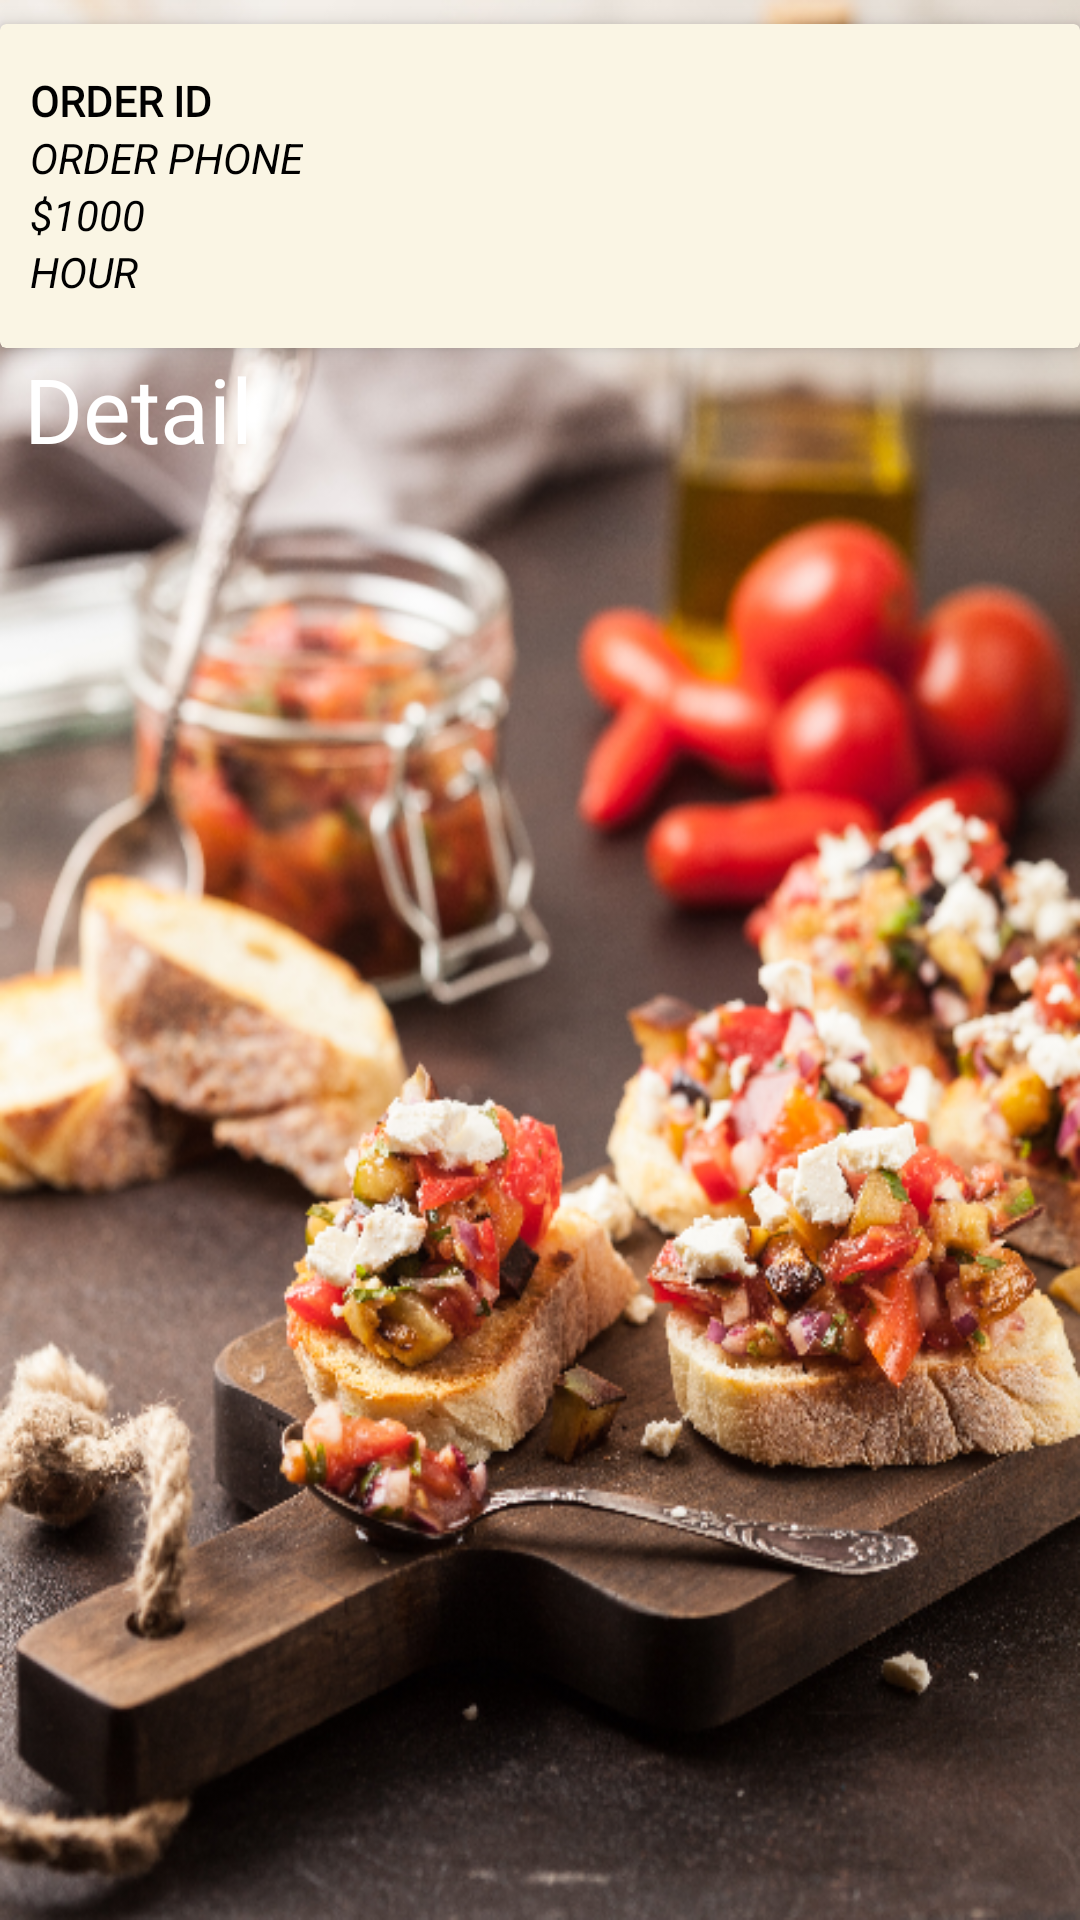

The Android layout XML behind this screen, and the referenced resources:
<!-- AndroidManifest.xml: application theme AppTheme -->
<!-- res/layout/activity_order_detail.xml -->
<?xml version="1.0" encoding="utf-8"?>
<RelativeLayout xmlns:android="http://schemas.android.com/apk/res/android"
    xmlns:app="http://schemas.android.com/apk/res-auto"
    xmlns:tools="http://schemas.android.com/tools"
    android:layout_width="match_parent"
    android:layout_height="match_parent"
    android:background="@drawable/background"
    tools:context=".OrderDetail">

    <androidx.cardview.widget.CardView
        android:id="@+id/order_info"
        android:layout_width="match_parent"
        android:layout_height="wrap_content"
        android:backgroundTint="#faf5e4"
        android:layout_marginTop="8dp"
        app:cardElevation="4dp"
        >

        <LinearLayout
            android:layout_marginTop="16dp"
            android:layout_marginBottom="16dp"
            android:orientation="horizontal"
            android:layout_gravity="center_vertical"

            android:layout_width="match_parent"
            android:layout_height="wrap_content">

            <LinearLayout
                android:layout_width="match_parent"
                android:layout_height="wrap_content"
                android:orientation="vertical">

                <TextView
                    android:id="@+id/order_id"
                    android:layout_width="wrap_content"
                    android:layout_height="wrap_content"
                    android:layout_marginLeft="10dp"
                    android:gravity="center_vertical|start"
                    android:text="Order ID"
                    android:textAllCaps="true"
                    android:textStyle="bold"
                    android:fontFamily="@font/my_custom_font"
                    android:textColor="#000"/>

                <TextView
                    android:id="@+id/order_phone"
                    android:layout_width="wrap_content"
                    android:layout_height="wrap_content"
                    android:layout_marginLeft="10dp"
                    android:gravity="center_vertical|start"
                    android:text="Order Phone"
                    android:textColor="#000"
                    android:textAllCaps="true"
                    android:textStyle="italic"
                    />

                <TextView
                    android:id="@+id/order_total"
                    android:layout_width="wrap_content"
                    android:layout_height="wrap_content"
                    android:layout_marginLeft="10dp"
                    android:gravity="center_vertical|start"
                    android:text="$1000"
                    android:textColor="#000"
                    android:textAllCaps="true"
                    android:textStyle="italic"
                    />

                <TextView
                    android:id="@+id/order_hour"
                    android:layout_width="wrap_content"
                    android:layout_height="wrap_content"
                    android:layout_marginLeft="10dp"
                    android:gravity="center_vertical|start"
                    android:text="Hour"
                    android:textColor="#000"
                    android:textAllCaps="true"
                    android:textStyle="italic"
                    />


            </LinearLayout>


        </LinearLayout>

    </androidx.cardview.widget.CardView>

    <LinearLayout
        android:layout_below="@id/order_info"
        android:orientation="vertical"
        android:layout_width="match_parent"
        android:layout_height="wrap_content">

    <TextView
        android:text="Detail"
        android:textColor="@android:color/white"
        android:textSize="30sp"
        android:layout_marginBottom="20dp"
        android:layout_marginLeft="8dp"
        android:layout_width="wrap_content"
        android:layout_height="wrap_content"/>

    <androidx.recyclerview.widget.RecyclerView
        android:layout_width="match_parent"
        android:layout_height="wrap_content"
        android:id="@+id/lstFoods">

    </androidx.recyclerview.widget.RecyclerView>
    </LinearLayout>
</RelativeLayout>
<!-- resources referenced by this layout -->
<resources>
  <!-- drawable background: jpg bitmap (drawable-v24, 102033 bytes) -->
  <style name="AppTheme" parent="Theme.AppCompat.Light.NoActionBar">
          
          <item name="colorPrimary">@color/colorPrimary</item>
          <item name="colorPrimaryDark">@color/colorPrimaryDark</item>
          <item name="colorAccent">@color/colorAccent</item>
      </style>
  <color name="colorPrimary">#004d40</color>
  <color name="colorPrimaryDark">#00251a</color>
  <color name="colorAccent">#39796b</color>
</resources>
